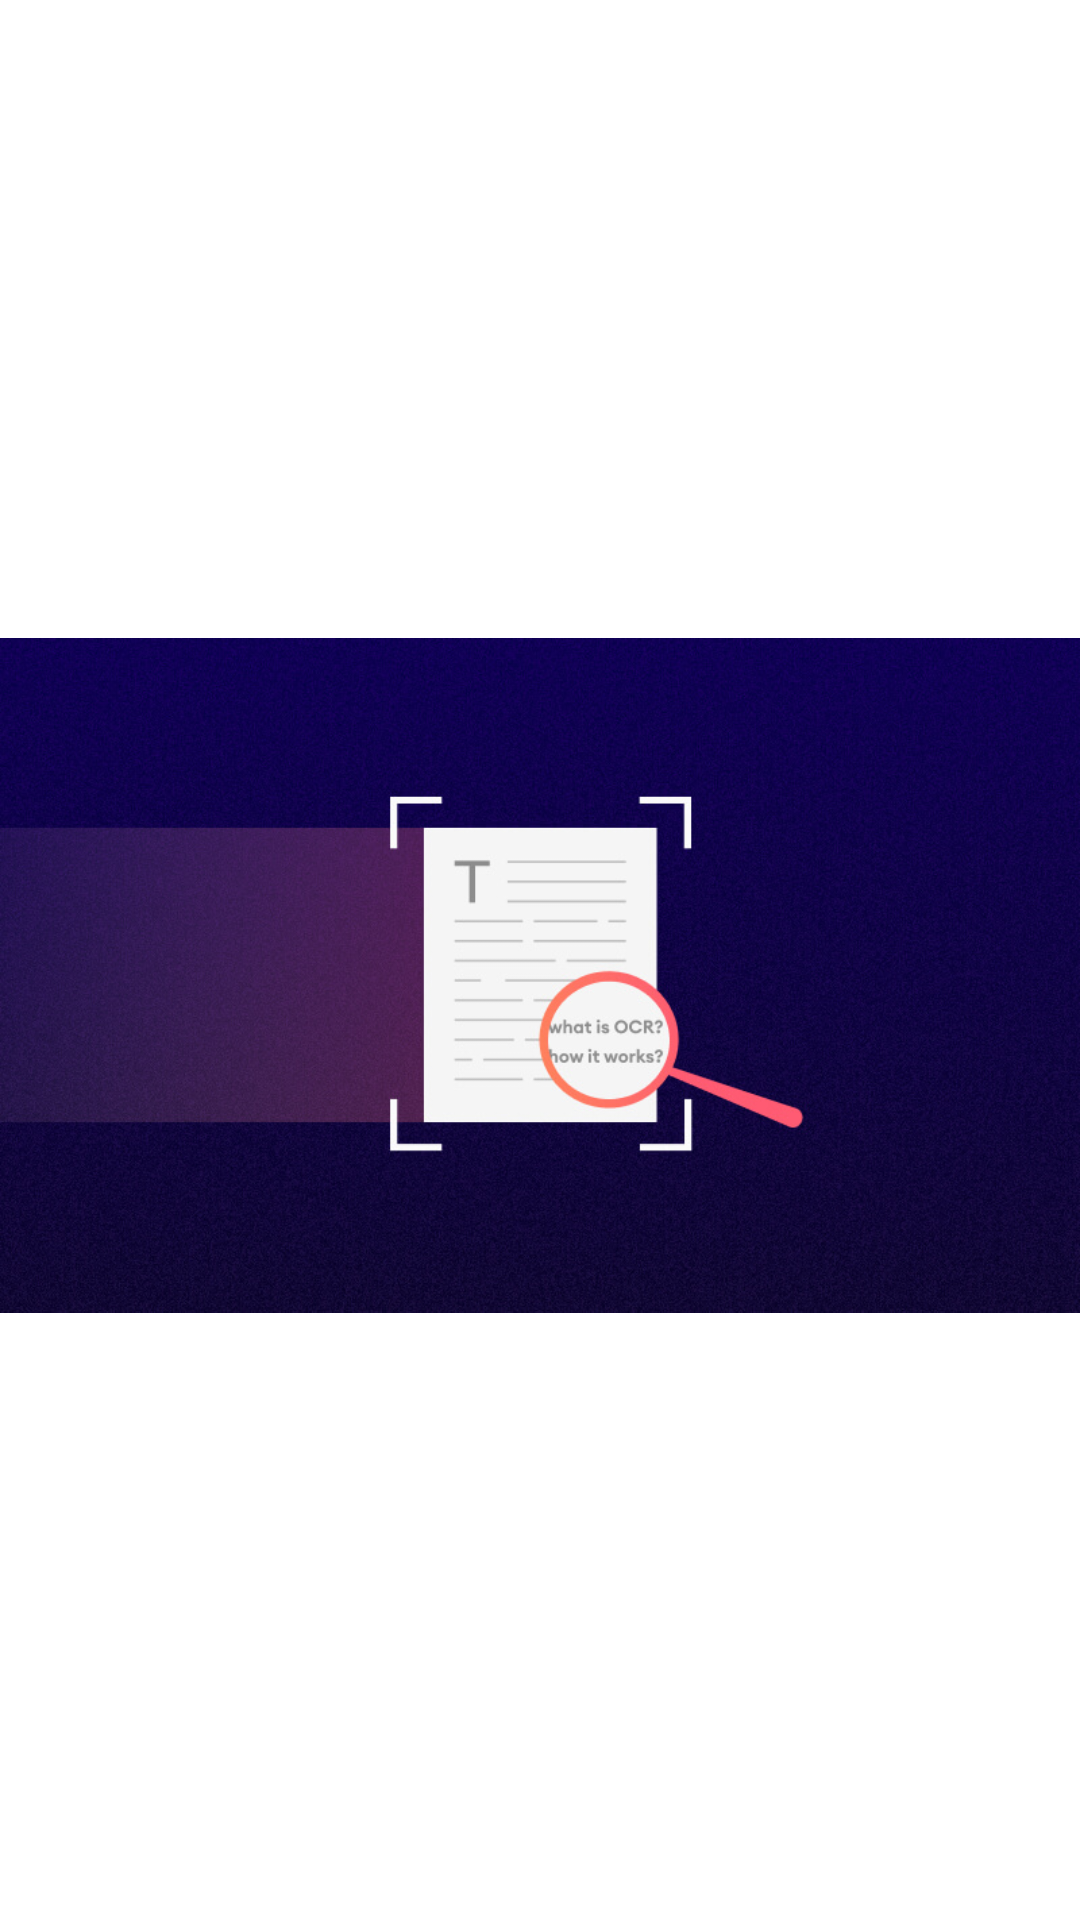

Reconstruct the res/layout file that produces this screen, plus the resources it refers to.
<!-- AndroidManifest.xml: application theme Theme.ChayDiEmOi -->
<!-- res/layout/slider_layout_how_to_use_app.xml -->
<?xml version="1.0" encoding="utf-8"?>
<LinearLayout xmlns:android="http://schemas.android.com/apk/res/android"
    android:layout_width="match_parent"
    android:layout_height="match_parent"
    xmlns:app="http://schemas.android.com/apk/res-auto"
    android:orientation="vertical"
    app:flow_horizontalAlign="center">

    
    <ImageView
        android:id="@+id/titleImage"
        android:layout_width="match_parent"
        android:layout_height="match_parent"
        android:layout_marginTop="10dp"
        android:src="@drawable/img_textreg"/>



</LinearLayout>
<!-- resources referenced by this layout -->
<resources>
  <!-- drawable img_textreg: jpg bitmap (drawable, 145841 bytes) -->
  <style name="Theme.ChayDiEmOi" parent="Theme.MaterialComponents.DayNight.DarkActionBar">
          
          <item name="colorPrimary">@color/purple_500</item>
          <item name="colorPrimaryVariant">@color/purple_700</item>
          <item name="colorOnPrimary">@color/white</item>
          
          <item name="colorSecondary">@color/teal_200</item>
          <item name="colorSecondaryVariant">@color/teal_700</item>
          <item name="colorOnSecondary">@color/black</item>
          
          <item name="android:statusBarColor">?attr/colorPrimaryVariant</item>
          
  
          <item name="android:windowActivityTransitions">true</item>
      </style>
  <color name="purple_500">#FF6200EE</color>
  <color name="purple_700">#FF3700B3</color>
  <color name="white">#FFFFFFFF</color>
  <color name="teal_200">#FF03DAC5</color>
  <color name="teal_700">#FF018786</color>
  <color name="black">#FF000000</color>
</resources>
